Run: headless pygame with SDL's dummy video driver; simulated clock (each Clock.tick advances the game by its frame time, no real sleeping); random seed 0; keys injected as events and as key.get_pressed() state; no mouse input.
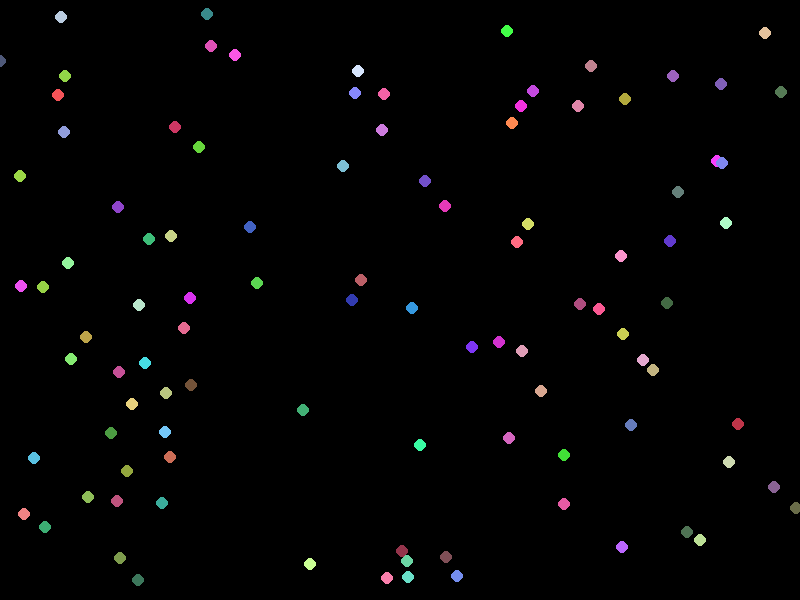
Frame 1 of 4 · flips 1–60 · no input
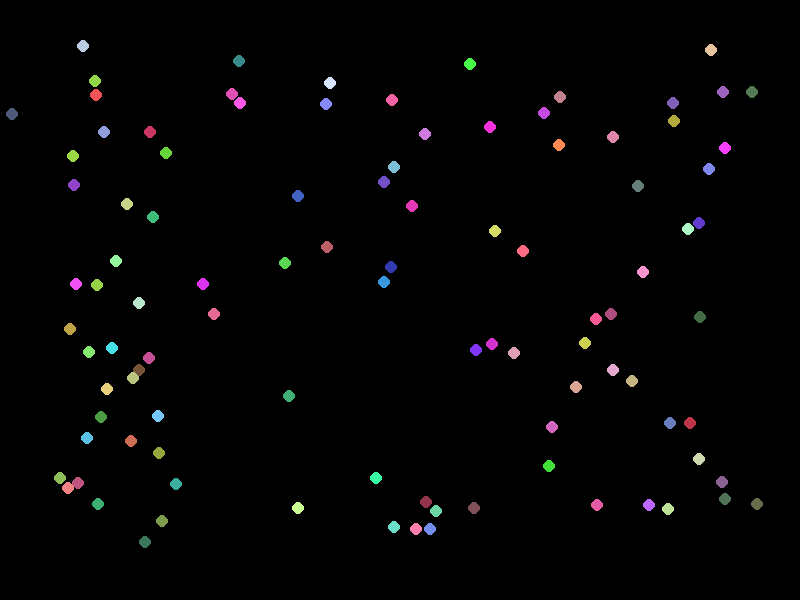
Frame 2 of 4 · flips 61–180 · tapped SPACE, RETURN · held RIGHT (→), D
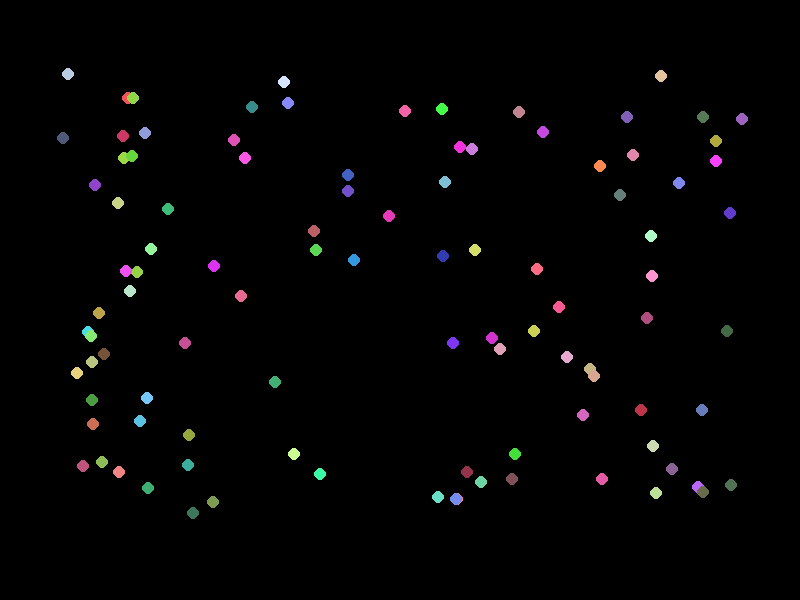
Frame 3 of 4 · flips 181–300 · held DOWN (↓), S
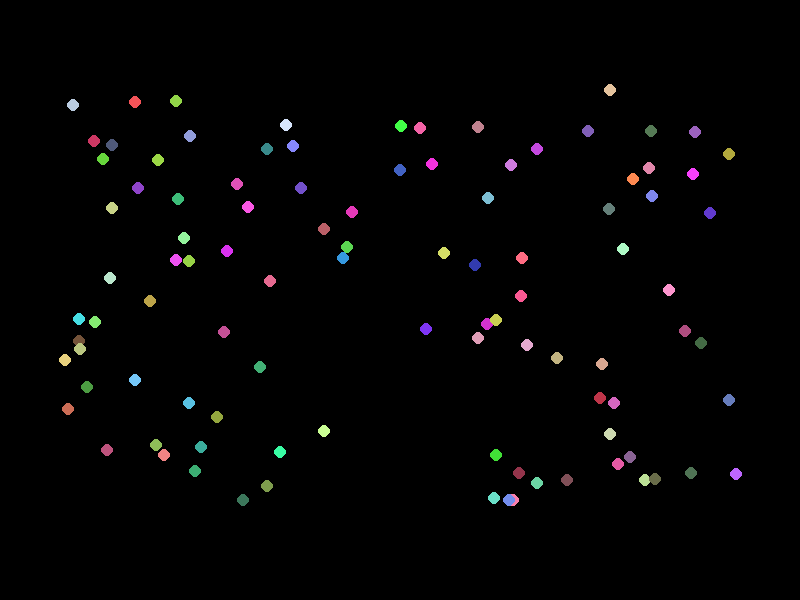
Frame 4 of 4 · flips 301–420 · held LEFT (←), A, UP (↑), W

The pygame program that drew these frames:

import pygame
import random
from statistics import mean

screen_width, screen_height = 800, 600  # 0, 0 for fullscreen
MARGIN = screen_width * 0.1


class Boid:
    NUM_BOIDS = 100
    DISTANCE_VISIBLE = 42
    DISTANCE_SEPERATION = 20
    MAX_SPEED = 0.5
    COHERENCE_FACTOR  = 0.0001
    ALIGNMENT_FACTOR  = 0.008
    SEPARATION_FACTOR = 0.001
    
    def __init__(self, color=(0,255,255)):
        self.position = pygame.math.Vector2(random.randint(0, screen_width), random.randint(0, screen_height))
        self.velocity = pygame.math.Vector2(random.uniform(-Boid.MAX_SPEED, Boid.MAX_SPEED), random.uniform(-Boid.MAX_SPEED, Boid.MAX_SPEED))
        self.velocity_buffer = self.velocity.copy()
        self.color = color
    
    # Find the center of mass of the visible boids and slightly adjust velocity (`velocity_buffer`)
        # to point more towards the center of mass.
        # You will need `position` of each boid.
        # Use `Boid.COHERENCE_FACTOR` to control how much each boid "wants" to go towards that center.
    def cohere(self, boids):
        if len(boids)>0:
            c_o_mass = pygame.math.Vector2(mean([boid.position.x for boid in boids]),
                                           mean([boid.position.y for boid in boids]))

            self.velocity_buffer.x += (1 if (c_o_mass.x - self.position.x) > 0 else -1) * Boid.COHERENCE_FACTOR
            self.velocity_buffer.y += (1 if (c_o_mass.y - self.position.y) > 0 else -1) * Boid.COHERENCE_FACTOR
    
    # Find the average velocity (speed and direction) of the visible boids and
        # slightly adjust velocity (`velocity_buffer`) to match.
        # You will need `velocity` of each boid.
        # Use `Boid.ALIGNMENT_FACTOR` to control how much each boid "wants" to go in the same direction and speed as the visible boids.
    def align(self, boids):
        if len(boids) > 0:
            c_o_velocity = pygame.math.Vector2(mean([boid.velocity_buffer.x for boid in boids]),
                                               mean([boid.velocity_buffer.y for boid in boids]))

            self.velocity_buffer.x += (1 if (c_o_velocity.y - self.velocity_buffer.y) > 0 else -1) * Boid.ALIGNMENT_FACTOR
            self.velocity_buffer.y += (1 if (c_o_velocity.y - self.velocity_buffer.y) > 0 else -1) * Boid.ALIGNMENT_FACTOR

    # Move away from other visible boids that are too close (to avoid colliding)
        # by slightly adjusting velocity (`velocity_buffer`).
        # You will need `position` of each boid.
        # Use `Boid.SEPARATION_FACTOR` to control how much each boid "wants" to go away from neighboring boids.
        # Hint: opposite of `cohere()`
    def seperate(self, boids):
        if len(boids) > 0:
            c_o_mass = pygame.math.Vector2(mean([boid.position.x for boid in boids]),
                                           mean([boid.position.y for boid in boids]))

            self.velocity_buffer.x += (1 if (c_o_mass.x - self.position.x) < 0 else -1) * Boid.SEPARATION_FACTOR
            self.velocity_buffer.y += (1 if (c_o_mass.y - self.position.y) < 0 else -1) * Boid.SEPARATION_FACTOR
    
    def keep_in_bounds(self):
        TURN_FACTOR = 0.01
        turn = Boid.MAX_SPEED * TURN_FACTOR
        if self.position.x < MARGIN:
            self.velocity_buffer.x += turn
        if self.position.x > screen_width - MARGIN:
            self.velocity_buffer.x -= turn
        if self.position.y < MARGIN:
            self.velocity_buffer.y += turn
        if self.position.y > screen_height - MARGIN:
            self.velocity_buffer.y -= turn
    
    def update_position(self):
        if self.velocity_buffer.length() > Boid.MAX_SPEED:
            self.velocity_buffer *= 0.9
        self.velocity = self.velocity_buffer.copy()
        self.position += self.velocity


def main():
    global screen_width, screen_height
    pygame.init()
    screen = None
    if screen_width and screen_height:
        screen = pygame.display.set_mode((screen_width, screen_height))
    else:
        screen = pygame.display.set_mode((0, 0), pygame.FULLSCREEN)
        infoObject = pygame.display.Info()
        screen_width = infoObject.current_w
        screen_height = infoObject.current_h
    
    color_range = {"a": 50, "b": 255}
    boids = [Boid((random.randint(**color_range),
                   random.randint(**color_range),
                   random.randint(**color_range))) for _ in range(Boid.NUM_BOIDS)]
    
    while True:
        for event in pygame.event.get():
            if event.type == pygame.QUIT:
                return
            elif event.type == pygame.KEYDOWN:
                if event.key == pygame.K_ESCAPE:
                    pygame.quit()
                    return

        # background color
        screen.fill((0,0,0))

        for boid in boids:

            #### YOUR CODE HERE ####
            
            visible_boids = [bo for bo in boids if bo != boid
                             and abs(bo.position.x - boid.position.x) < Boid.DISTANCE_VISIBLE
                             and abs(bo.position.y - boid.position.y) < Boid.DISTANCE_VISIBLE
                             ]
            close_boids = []
            far_visible_boids = []

            for bo in visible_boids:
                if abs(bo.position.x - boid.position.x) < Boid.DISTANCE_SEPERATION and \
                   abs(bo.position.y - boid.position.y) < Boid.DISTANCE_SEPERATION:
                    close_boids.append(bo)
                else:
                    far_visible_boids.append(bo)

            boid.cohere(far_visible_boids)
            boid.align(far_visible_boids)
            boid.seperate(close_boids)
            
            #### END OF YOUR CODE ####

            # Keep within window bounds
            boid.keep_in_bounds()
            # Update the position based on the current velocity.
            boid.update_position()
            # Draw on screen
            pygame.draw.circle(screen, boid.color, (int(boid.position.x), int(boid.position.y)), 6)

        pygame.display.update()


main()
